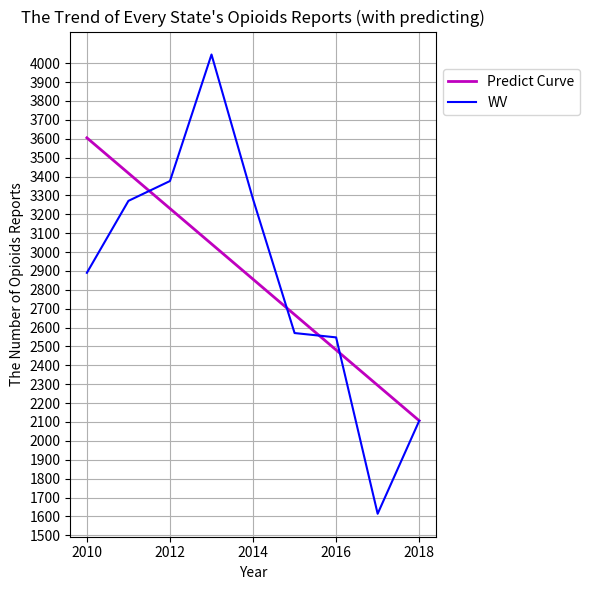

Source code (Python):
#!/usr/bin/env python3
# -*- coding: utf-8 -*-
"""
Created on Sat Jan 26 20:25:06 2019

[redacted]
"""

import math
import statistics as stcs
import numpy as np
import matplotlib.pyplot as plt


WV_reports = [8668, 9310, 9429, 9062, 6926, 5345, 5405, 3672]




everyYearOpioidsInStates = {'WV': [2890, 3271, 3376, 4046, 3280, 2571, 2548, 1614]}

x = [0, 1, 2, 3, 4, 5, 6, 7]
y = []
for i in range(0, 8):
    y.append(everyYearOpioidsInStates['WV'][i])

Xmean = stcs.mean(x)
Ymean = stcs.mean(y)

xi_Xmeanyi_Ymean = []
xi_Xmean2 = []

for i in range(0, 8):
    xi_Xmeanyi_Ymean.append((x[i] - Xmean) * (y[i] - Ymean))
    xi_Xmean2.append((x[i] - Xmean)**2)
    
print(xi_Xmean2)

k1 = sum(xi_Xmeanyi_Ymean) / sum(xi_Xmean2)
b1 = Ymean - k1 * Xmean

print("S for 7", y[7])
print("S_fitting for 8", k1 * 8 + b1)
print("k1: ", k1, "b1: ", b1)

k1 = -187.23809523809524
b1 = 3604.8333333333335

'''
Y2 = []

for i in range(0, 8):
    Y2.append(everyYearOpioidsInStates['WV'][i] + k1 * x[i] * math.exp(k1 * x[i] + b1))

Y2mean = stcs.mean(Y2)

xi_Xmeany2i_Y2mean = []

for i in range(0, 8):
    xi_Xmeany2i_Y2mean.append((x[i] - Xmean) * (Y2[i] - Y2mean))
    
k2 = sum(xi_Xmeany2i_Y2mean) / sum(xi_Xmean2)
b2 = Y2mean - k2 * Xmean

print(xi_Xmean2)

print(k2, b2)
print("i_fitting for 8", k2 * 8 + b2 - k1 * x[i] * math.exp(k1 * x[i] + b1))
'''
plt.figure(figsize=(6, 6))

years = [2010, 2011, 2012, 2013, 2014, 2015, 2016, 2017, 2018]
xV = list(np.linspace(2010, 2018, 1000))
print(type(xV))
yV = []
for i in range(0, len(xV)):
    yV.append((xV[i] - 2010) * k1 + b1)

plt.title('The Trend of Every State\'s Opioids Reports (with predicting)')
plt.xlabel('Year')
plt.ylabel('The Number of Opioids Reports')

y_ticks = np.arange(0, 4001, 100)
plt.yticks(y_ticks)

pioidsWithPredicting = everyYearOpioidsInStates['WV']
pioidsWithPredicting.append(2106)

plt.plot(xV,yV,label = 'Predict Curve',color = 'm',linewidth = 2)
plt.plot(years, pioidsWithPredicting, 'b', label = 'WV')

plt.legend(bbox_to_anchor=(1, 0.88), loc='center left')

plt.grid()

plt.tight_layout()


plt.savefig("WV_Predicting_Opioids_Trend.jpg", dpi = 300)

plt.show()

  

